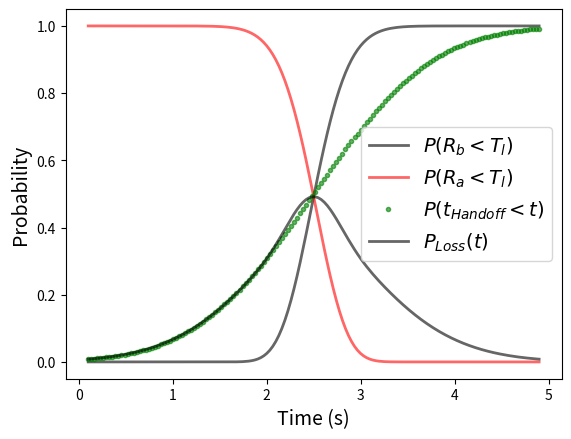

Generate this figure with matplotlib:
from scipy.integrate import quad
import scipy.integrate as integrate

from scipy.stats import norm
import matplotlib.pyplot as plt
import numpy as np
from math import cos, exp, pi

fig, ax = plt.subplots(1, 1)


x_axis=10
Handoff_time=2.5
sigma=5
TL=-90
RSSD=-20
eta=10
v=2
# print(norm.ppf(0.01))
# print(norm.ppf(0.99))
t = np.linspace(0.1, x_axis/v-0.1, 150)
# print(x)
def PA(t):
    return norm.sf((-TL+RSSD-10*eta*np.log10(v*t))/sigma)
def PB(t):
    return norm.sf((-TL+RSSD-10*eta*np.log10(x_axis-v*t))/sigma)
def PH(t):
    return norm.sf(Handoff_time-t)
def loss(t):
    return PB(t)*PH(t) + PA(t)*(1-PH(t))
# PB = lambda t:norm.sf((-TL+RSSD-10*eta*np.log10(v*t))/sigma)
# PA=lambda t:norm.sf((-TL+RSSD-10*eta*np.log10(12-v*t))/sigma)
# PH=lambda t:norm.sf(6-t)
# LOSS= lambda t: PA(t)*PH(t) + PB(t)*(1-PH(t))
# def loss(x):
#     return x

y1=PA(t)
y2=PB(t)
y3=PH(t)
Ploss=loss(t)
# plt.xlabel('Time (s)', fontsize=14) 
# plt.ylabel('Probability', fontsize=14) 

# x = np.linspace(0, x_axis, 150)
# # y1=norm.sf((-TL+RSSD-10*eta*np.log10(2*x))/sigma)
# # y2=norm.sf((-TL+RSSD-10*eta*np.log10(0.5*x))/sigma)

# ax.plot(x, 1-norm.sf((x-x_axis)/sigma),'k.', lw=2, alpha=0.6, label='$P(R_a<T_l)$')


ax.plot(t, y1,'k-', lw=2, alpha=0.6, label='$P(R_b<T_l)$')

ax.plot(t, y2,'r-', lw=2, alpha=0.6, label='$P(R_a<T_l)$')

# ax.plot(t, y2,'b+', lw=2, alpha=0.6, label='$P(R_b<T_l)$')
ax.plot(t, y3,'g.', lw=2, alpha=0.6, label='$P(t_{Handoff}<t)$')
ax.plot(t, Ploss,'k-', lw=2, alpha=0.6, label='$P_{Loss}(t)$')

plt.xlabel('Time (s)', fontsize=14) 
plt.ylabel('Probability', fontsize=14) 


plt.legend(fontsize=14)
plt.show()



# rv = norm(x_axis/2)
# ax.plot(x, rv.pdf(x), 'k-', lw=2, label='$P_{rec}$')



# call quad to integrate f from -2 to 2
# res, err = quad(loss, 0, x_axis)



# ls=[]
# ran = np.linspace(4, 6, 100)
# for k in ran:
#     Handoff_time=k
#     res, err = quad(loss, 0, x_axis)
#     ls.append(res/10.0)

# print(ls)

# plt.xlabel('Mean Handoff Time (s)', fontsize=14) 
# plt.ylabel('Total Probability of Loss', fontsize=14) 

# ax.plot(ran,ls,lw=2, alpha=0.6)
# plt.show()